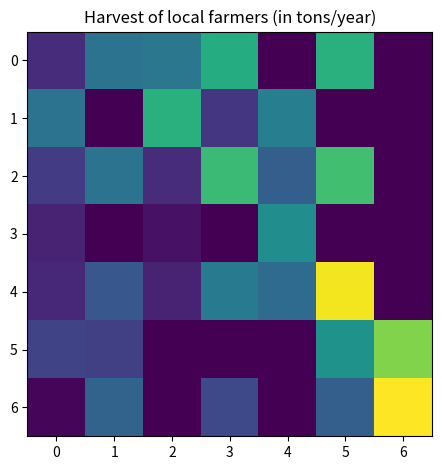

The matplotlib source for this figure:
import numpy as np
import matplotlib
import matplotlib.pyplot as plt
# sphinx_gallery_thumbnail_number = 2

vegetables = ["cucumber", "tomato", "lettuce", "asparagus",
              "potato", "wheat", "barley"]
farmers = ["Farmer Joe", "Upland Bros.", "Smith Gardening",
           "Agrifun", "Organiculture", "BioGoods Ltd.", "Cornylee Corp."]

harvest = np.array([[0.8, 2.4, 2.5, 3.9, 0.0, 4.0, 0.0],
                    [2.4, 0.0, 4.0, 1.0, 2.7, 0.0, 0.0],
                    [1.1, 2.4, 0.8, 4.3, 1.9, 4.4, 0.0],
                    [0.6, 0.0, 0.3, 0.0, 3.1, 0.0, 0.0],
                    [0.7, 1.7, 0.6, 2.6, 2.2, 6.2, 0.0],
                    [1.3, 1.2, 0.0, 0.0, 0.0, 3.2, 5.1],
                    [0.1, 2.0, 0.0, 1.4, 0.0, 1.9, 6.3]])


fig, ax = plt.subplots()
im = ax.imshow(harvest)
'''
# We want to show all ticks...
ax.set_xticks(np.arange(len(farmers)))
ax.set_yticks(np.arange(len(vegetables)))
# ... and label them with the respective list entries
ax.set_xticklabels(farmers)
ax.set_yticklabels(vegetables)

# Rotate the tick labels and set their alignment.
plt.setp(ax.get_xticklabels(), rotation=45, ha="right",
         rotation_mode="anchor")

# Loop over data dimensions and create text annotations.
for i in range(len(vegetables)):
    for j in range(len(farmers)):
        text = ax.text(j, i, harvest[i, j],
                       ha="center", va="center", color="w")
'''
ax.set_title("Harvest of local farmers (in tons/year)")
fig.tight_layout()
plt.show()